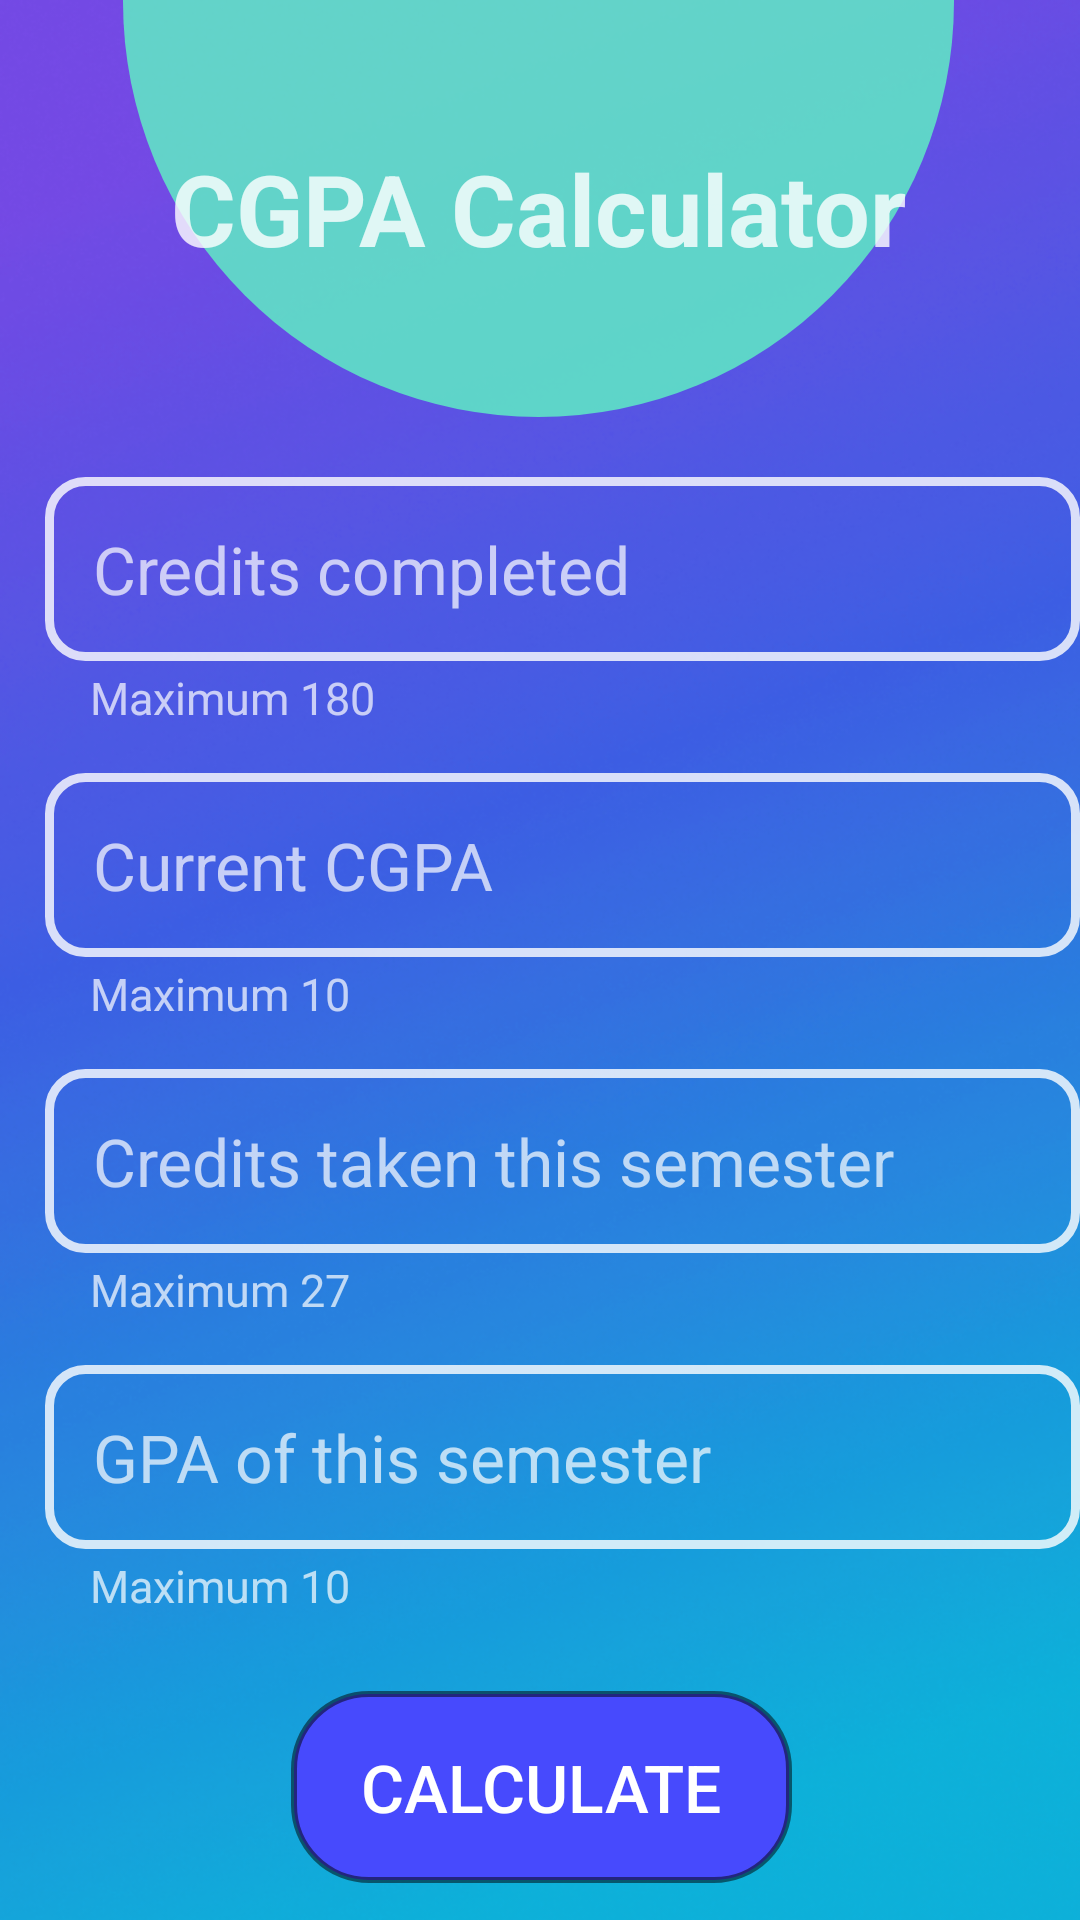

Here is an Android app screen rendered from its layout file. Give the layout XML and the strings, colors and styles it references.
<!-- AndroidManifest.xml: application theme Base.Theme.StudyMatePro -->
<!-- res/layout/activity_cgpa_calculator.xml -->
<?xml version="1.0" encoding="utf-8"?>
<ScrollView xmlns:android="http://schemas.android.com/apk/res/android"
    xmlns:tools="http://schemas.android.com/tools"
    android:layout_width="match_parent"
    android:layout_height="match_parent"
    tools:context=".CGPA_calculator"
    android:background="@drawable/screen"
    tools:ignore="ScrollViewCount">
    <RelativeLayout
        android:layout_width="match_parent"
        android:layout_height="wrap_content">

        <TextView
            android:id="@+id/markTitle"
            android:layout_width="328dp"
            android:layout_height="139dp"
            android:layout_alignParentStart="true"
            android:layout_alignParentEnd="true"
            android:layout_marginStart="41dp"
            android:layout_marginEnd="42dp"
            android:layout_marginBottom="10dp"
            android:background="@drawable/semicircle"
            android:gravity="center"
            android:text="CGPA Calculator"
            android:textColor="@color/white"
            android:textSize="33sp"
            android:textStyle="bold"
            tools:ignore="TextSizeCheck,TextContrastCheck" />

        <EditText
            android:id="@+id/credits"
            style="@style/Widget.MaterialComponents.TextInputLayout.OutlinedBox"
            android:layout_below="@+id/markTitle"
            android:layout_width="370dp"
            android:layout_height="wrap_content"
            android:background="@drawable/btn_rounded_corner1"
            android:layout_marginTop="10dp"
            android:layout_marginStart="15dp"
            android:hint="@string/credits_completed"
            android:inputType="numberDecimal"
            android:padding="16dp"
            android:textColor="@color/white1"
            android:textColorHint="@color/gray"
            android:textSize="22sp"
            tools:ignore="TextContrastCheck"
            android:autofillHints="" />
        <TextView
            android:layout_width="match_parent"
            android:layout_height="wrap_content"
            android:id="@+id/hint1"
            android:layout_below="@+id/credits"
            android:text="@string/maximum_180"
            android:textColor="@color/gray"
            android:layout_marginStart="30dp"
            android:layout_marginTop="2dp"
            android:textSize="15sp"/>
        <EditText
            android:id="@+id/cgpa"
            android:layout_below="@+id/hint1"
            android:layout_width="370dp"
            android:layout_height="wrap_content"
            android:background="@drawable/btn_rounded_corner1"
            android:layout_marginTop="15dp"
            android:layout_marginStart="15dp"
            android:hint="@string/current_cgpa"
            android:inputType="numberDecimal"
            android:padding="16dp"
            android:textColor="@color/white1"
            android:textColorHint="@color/gray"
            android:textSize="22sp"
            tools:ignore="TextContrastCheck"
            android:autofillHints="" />

        <TextView
            android:layout_width="match_parent"
            android:layout_height="wrap_content"
            android:id="@+id/hint2"
            android:layout_marginTop="2dp"
            android:layout_below="@+id/cgpa"
            android:text="@string/maximum_10"
            android:textColor="@color/gray"
            android:layout_marginStart="30dp"
            android:textSize="15sp"/>
        <EditText
            android:id="@+id/creditTSem"
            android:layout_below="@+id/hint2"
            android:layout_width="370dp"
            android:layout_height="wrap_content"
            android:background="@drawable/btn_rounded_corner1"
            android:layout_marginTop="15dp"
            android:layout_marginStart="15dp"
            android:hint="@string/credits_taken_this_semester"
            android:inputType="numberDecimal"
            android:padding="16dp"
            android:textColor="@color/white1"
            android:textColorHint="@color/gray"
            android:textSize="22sp"
            tools:ignore="TextContrastCheck"
            android:autofillHints="" />

        <TextView
            android:layout_width="match_parent"
            android:layout_height="wrap_content"
            android:id="@+id/hint3"
            android:layout_marginTop="2dp"
            android:layout_below="@+id/creditTSem"
            android:text="Maximum 27"
            android:textColor="@color/gray"
            android:layout_marginStart="30dp"
            android:textSize="15sp"/>

        <EditText
            android:id="@+id/gpa"
            android:layout_below="@+id/hint3"
            android:layout_width="370dp"
            android:layout_height="wrap_content"
            android:background="@drawable/btn_rounded_corner1"
            android:layout_marginTop="15dp"
            android:layout_marginStart="15dp"
            android:hint="GPA of this semester"
            android:inputType="numberDecimal"
            android:padding="16dp"
            android:textColor="@color/white1"
            android:textColorHint="@color/gray"
            android:textSize="22sp"
            tools:ignore="TextContrastCheck"
            android:autofillHints="" />
        <TextView
            android:layout_width="match_parent"
            android:layout_height="wrap_content"
            android:id="@+id/hint4"
            android:layout_marginTop="2dp"
            android:layout_below="@+id/gpa"
            android:text="@string/maximum_10"
            android:textColor="@color/gray"
            android:layout_marginStart="30dp"
            android:textSize="15sp"/>



        <TextView
            android:id="@+id/cgpaOutput"
            android:layout_width="wrap_content"
            android:layout_height="65dp"
            android:layout_below="@id/hint4"
            android:layout_alignParentStart="true"
            android:layout_alignParentEnd="true"
            android:layout_marginStart="65dp"
            android:layout_marginTop="28dp"
            android:layout_marginEnd="65dp"
            android:background="@drawable/rounded_rectangle"
            android:gravity="center"
            android:text=""
            android:visibility="gone"
            android:textColor="@color/white"
            android:textSize="25sp"
            android:textStyle="bold" />

        <Button
            android:id="@+id/calculate"
            android:layout_width="wrap_content"
            android:layout_height="64dp"
            android:layout_below="@id/cgpaOutput"
            android:layout_alignParentStart="true"
            android:layout_alignParentEnd="true"
            android:layout_marginStart="97dp"
            android:layout_marginTop="25dp"
            android:layout_marginEnd="96dp"
            android:background="@drawable/btn_rounded_corner"
            android:text="@string/calculate"
            android:textColor="@color/white1"
            android:textSize="22sp" />


    </RelativeLayout>

</ScrollView>
<!-- resources referenced by this layout -->
<resources>
  <color name="gray">#B4FFFFFF</color>
  <color name="white">#CDFFFFFF</color>
  <color name="white1">#FFFFFF</color>
  <!-- drawable btn_rounded_corner (drawable) -->
  <?xml version="1.0" encoding="utf-8"?>
  
  <shape xmlns:android="http://schemas.android.com/apk/res/android"
      android:shape="rectangle">
      <corners android:radius="25dp" />
      <solid android:color="@color/my_primary"/>
      <stroke android:width="2dp" android:color="#80000000"/>
  
  </shape>
  <!-- drawable btn_rounded_corner1 (drawable) -->
  <?xml version="1.0" encoding="utf-8"?>
  
  <shape xmlns:android="http://schemas.android.com/apk/res/android"
      android:shape="rectangle">
      <corners android:radius="12dp"/>
      <stroke android:width="3dp" android:color="#CCFFFFFF" />
  </shape>
  <!-- drawable rounded_rectangle (drawable) -->
  <?xml version="1.0" encoding="utf-8"?>
  
  <shape xmlns:android="http://schemas.android.com/apk/res/android"
      android:shape="rectangle">
      <corners android:radius="20dp" />
      <solid android:color="#BA60F6B0"/>
      <stroke android:color="#80000000" android:width="2dp"/>
  
  </shape>
  <!-- drawable screen: png bitmap (drawable, 477606 bytes) -->
  <!-- drawable semicircle (drawable) -->
  <?xml version="1.0" encoding="utf-8"?>
  
  <shape
      xmlns:android="http://schemas.android.com/apk/res/android"
      android:shape="rectangle">
      <solid android:color="#CC60F6C3"/>
      <size
          android:width="7dp"
          android:height="5dp"
          />
      <corners
          android:bottomLeftRadius="550dp"
          android:bottomRightRadius="550dp"/>
  
  </shape>
  <string name="calculate">Calculate</string>
  <string name="credits_completed">Credits completed</string>
  <string name="credits_taken_this_semester">Credits taken this semester</string>
  <string name="current_cgpa">Current CGPA</string>
  <string name="maximum_10">Maximum 10</string>
  <string name="maximum_180">Maximum 180</string>
  <style name="Base.Theme.StudyMatePro" parent="Theme.MaterialComponents.Light.DarkActionBar">
          
          
          <item name="colorPrimary">@color/my_primary</item>
          <item name="colorPrimaryVariant">@color/my_primary</item>
          <item name="colorOnPrimary">@color/white</item>
  
          
          <item name="android:statusBarColor">@color/black</item>
          
          <item name="android:navigationBarColor">@color/black</item>
  
      </style>
  <color name="my_primary">#474AFD</color>
  <color name="black">#FF000000</color>
</resources>
